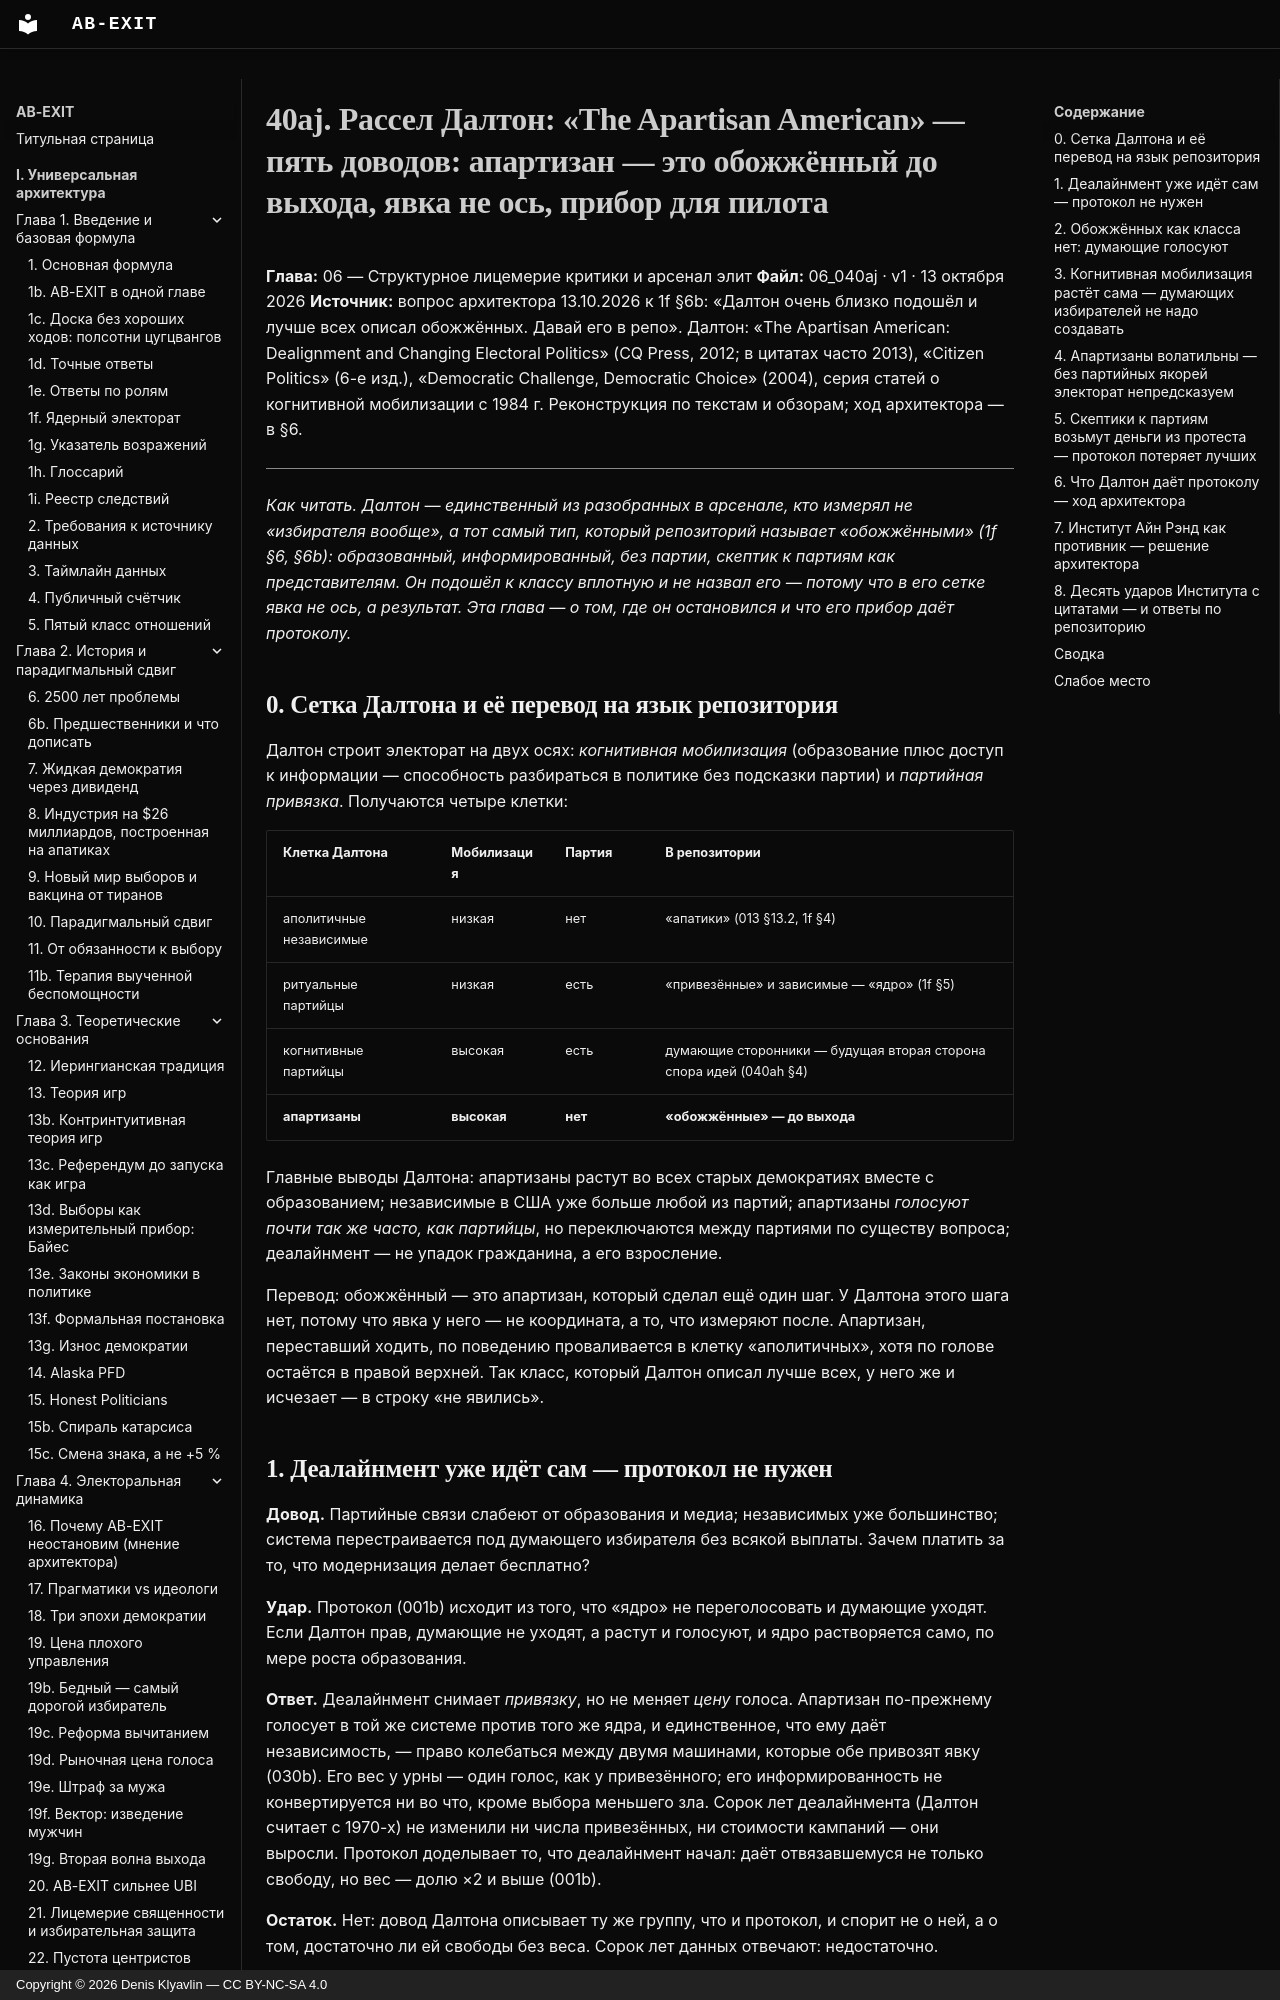

repository: Denis-Kliavlin/ab-exit · page: 06-critique-arsenal/040aj-dalton/index.html · generator: mkdocs · copyright: Copyright © 2026 Denis Klyavlin — CC BY-NC-SA 4.0

# 40aj. Рассел Далтон: «The Apartisan American» — пять доводов: апартизан — это обожжённый до выхода, явка не ось, прибор для пилота

**Глава:** 06 — Структурное лицемерие критики и арсенал элит
**Файл:** 06_040aj · v1 · 13 октября 2026
**Источник:** вопрос архитектора 13.10.2026 к 1f §6b: «Далтон очень близко подошёл и лучше всех описал обожжённых. Давай его в репо». Далтон: «The Apartisan American: Dealignment and Changing Electoral Politics» (CQ Press, 2012; в цитатах часто 2013), «Citizen Politics» (6-е изд.), «Democratic Challenge, Democratic Choice» (2004), серия статей о когнитивной мобилизации с 1984 г. Реконструкция по текстам и обзорам; ход архитектора — в §6.

---

*Как читать. Далтон — единственный из разобранных в арсенале, кто измерял не «избирателя вообще», а тот самый тип, который репозиторий называет «обожжёнными» (1f §6, §6b): образованный, информированный, без партии, скептик к партиям как представителям. Он подошёл к классу вплотную и не назвал его — потому что в его сетке явка не ось, а результат. Эта глава — о том, где он остановился и что его прибор даёт протоколу.*

## 0. Сетка Далтона и её перевод на язык репозитория

Далтон строит электорат на двух осях: *когнитивная мобилизация* (образование плюс доступ к информации — способность разбираться в политике без подсказки партии) и *партийная привязка*. Получаются четыре клетки:

| Клетка Далтона | Мобилизация | Партия | В репозитории |
|---|---|---|---|
| аполитичные независимые | низкая | нет | «апатики» (013 §13.2, 1f §4) |
| ритуальные партийцы | низкая | есть | «привезённые» и зависимые — «ядро» (1f §5) |
| когнитивные партийцы | высокая | есть | думающие сторонники — будущая вторая сторона спора идей (040ah §4) |
| **апартизаны** | **высокая** | **нет** | **«обожжённые» — до выхода** |

Главные выводы Далтона: апартизаны растут во всех старых демократиях вместе с образованием; независимые в США уже больше любой из партий; апартизаны *голосуют почти так же часто, как партийцы*, но переключаются между партиями по существу вопроса; деалайнмент — не упадок гражданина, а его взросление.

Перевод: обожжённый — это апартизан, который сделал ещё один шаг. У Далтона этого шага нет, потому что явка у него — не координата, а то, что измеряют после. Апартизан, переставший ходить, по поведению проваливается в клетку «аполитичных», хотя по голове остаётся в правой верхней. Так класс, который Далтон описал лучше всех, у него же и исчезает — в строку «не явились».

## 1. Деалайнмент уже идёт сам — протокол не нужен

**Довод.** Партийные связи слабеют от образования и медиа; независимых уже большинство; система перестраивается под думающего избирателя без всякой выплаты. Зачем платить за то, что модернизация делает бесплатно?

**Удар.** Протокол (001b) исходит из того, что «ядро» не переголосовать и думающие уходят. Если Далтон прав, думающие не уходят, а растут и голосуют, и ядро растворяется само, по мере роста образования.

**Ответ.** Деалайнмент снимает *привязку*, но не меняет *цену* голоса. Апартизан по-прежнему голосует в той же системе против того же ядра, и единственное, что ему даёт независимость, — право колебаться между двумя машинами, которые обе привозят явку (030b). Его вес у урны — один голос, как у привезённого; его информированность не конвертируется ни во что, кроме выбора меньшего зла. Сорок лет деалайнмента (Далтон считает с 1970-х) не изменили ни числа привезённых, ни стоимости кампаний — они выросли. Протокол доделывает то, что деалайнмент начал: даёт отвязавшемуся не только свободу, но вес — долю ×2 и выше (001b).

**Остаток.** Нет: довод Далтона описывает ту же группу, что и протокол, и спорит не о ней, а о том, достаточно ли ей свободы без веса. Сорок лет данных отвечают: недостаточно.
